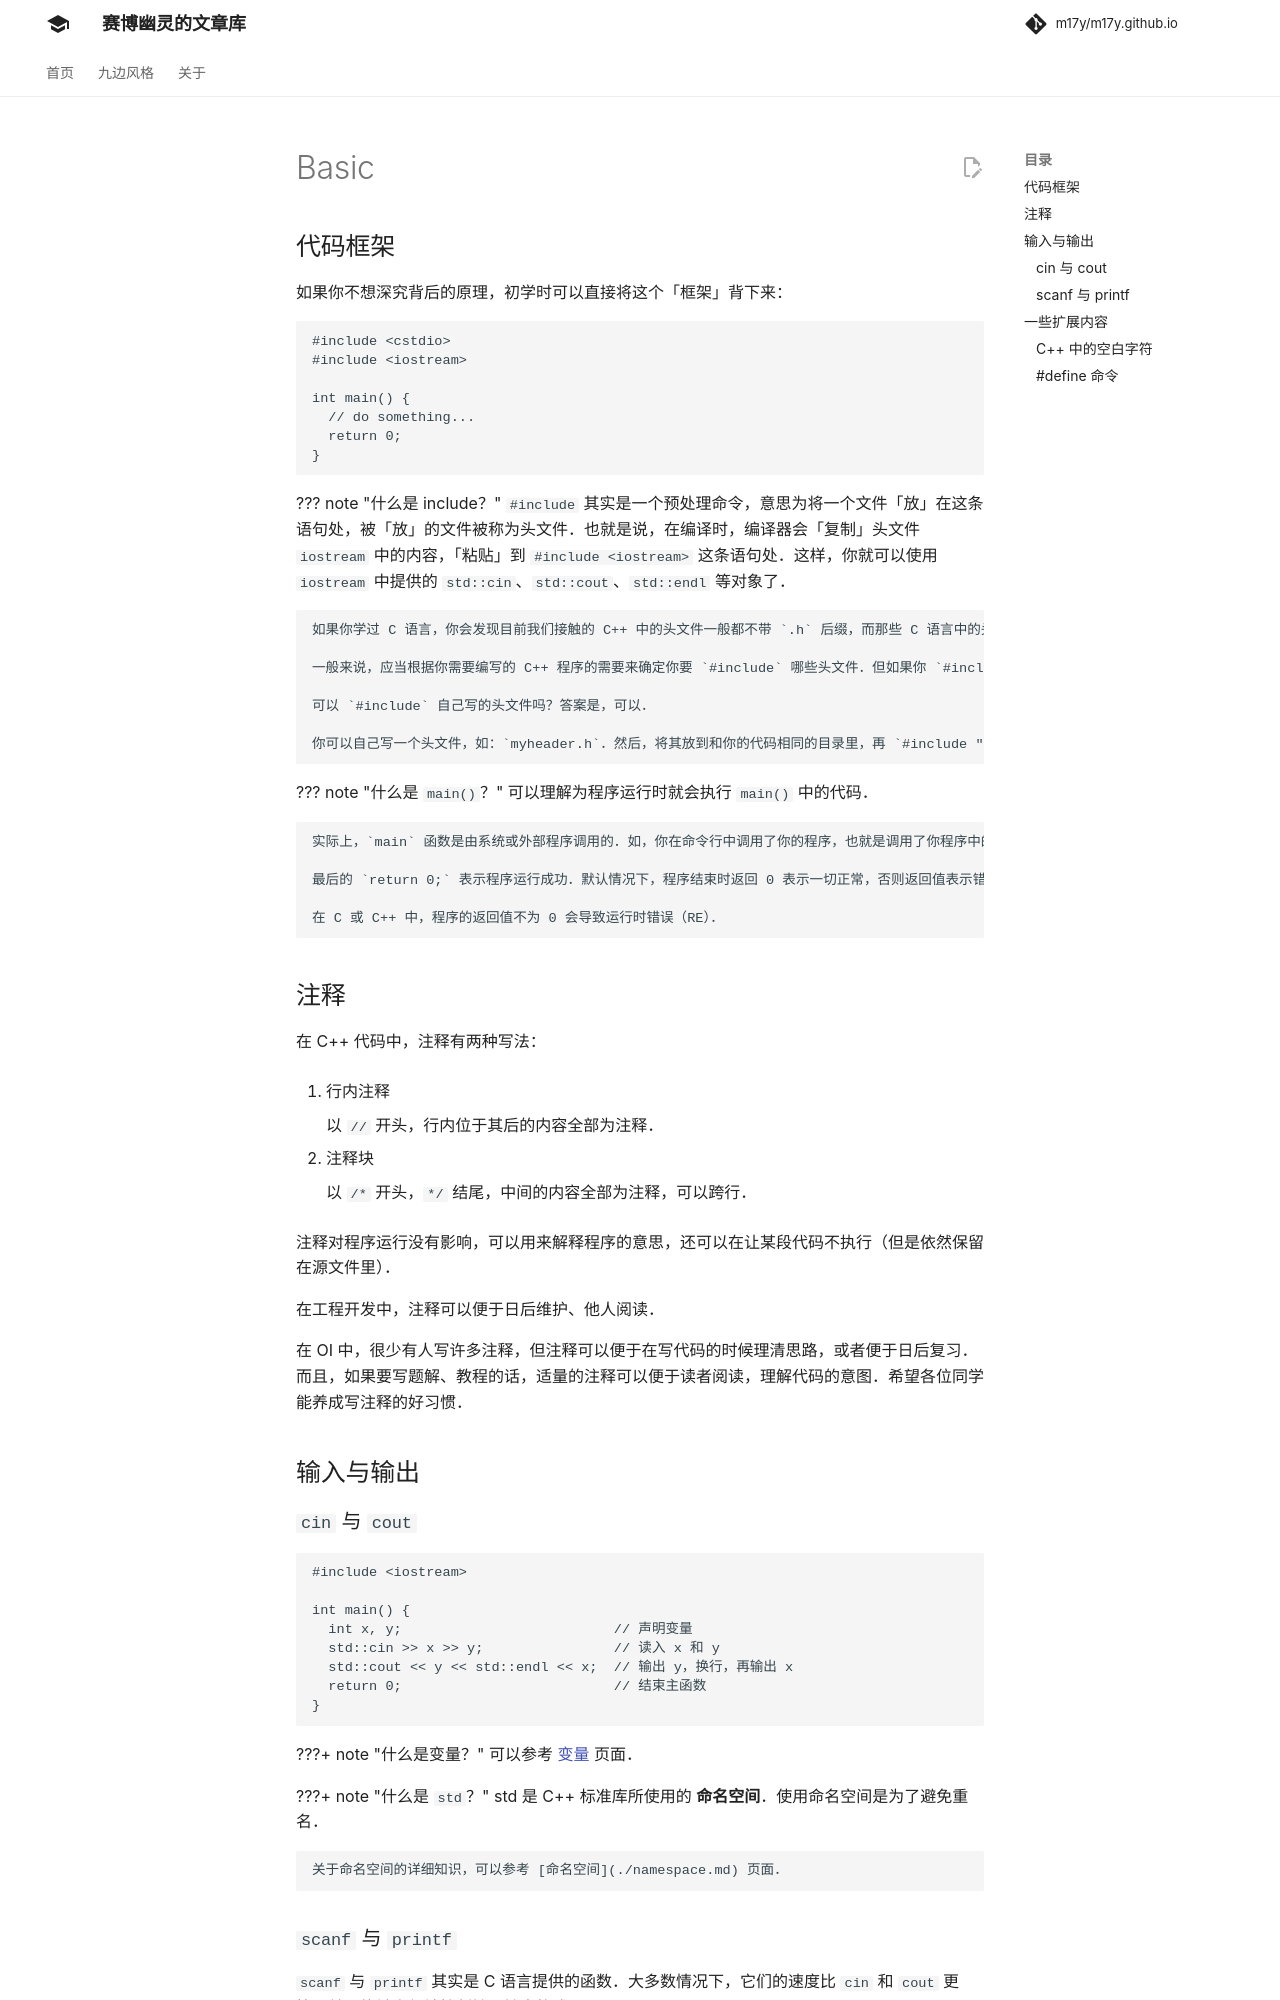

repository: m17y/m17y.github.io · page: lang/basic/index.html · generator: mkdocs

## 代码框架

如果你不想深究背后的原理，初学时可以直接将这个「框架」背下来：

```cpp
#include <cstdio>
#include <iostream>

int main() {
  // do something...
  return 0;
}
```

??? note "什么是 include？"
    `#include` 其实是一个预处理命令，意思为将一个文件「放」在这条语句处，被「放」的文件被称为头文件。也就是说，在编译时，编译器会「复制」头文件 `iostream` 中的内容，「粘贴」到 `#include <iostream>` 这条语句处。这样，你就可以使用 `iostream` 中提供的 `std::cin`、`std::cout`、`std::endl` 等对象了。
    
    如果你学过 C 语言，你会发现目前我们接触的 C++ 中的头文件一般都不带 `.h` 后缀，而那些 C 语言中的头文件 `xx.h` 都变成了 `cxx`，如 `stdio.h` 变成了 `cstdio`。因为 C++ 为了和 C 保持兼容，都直接使用了 C 语言中的头文件，为了区分 C++ 的头文件和 C 的头文件，使用了 `c` 前缀。
    
    一般来说，应当根据你需要编写的 C++ 程序的需要来确定你要 `#include` 哪些头文件。但如果你 `#include` 了多余的头文件，只会增加编译时间，几乎不会对运行时间造成影响。目前我们只接触到了 `iostream` 和 `cstdio` 两个头文件，如果你只需要 `scanf` 和 `printf`，就可以不用 `#include <iostream>`。
    
    可以 `#include` 自己写的头文件吗？答案是，可以。
    
    你可以自己写一个头文件，如：`myheader.h`。然后，将其放到和你的代码相同的目录里，再 `#include "myheader.h"` 即可。需要注意的是，自定义的头文件需要使用引号而非尖括号。当然，你也可以使用编译命令 `-I <header_file_path>` 来告诉编译器在哪找头文件，就不需要将头文件放到和代码相同的目录里了。

??? note " 什么是 `main()`？"
    可以理解为程序运行时就会执行 `main()` 中的代码。
    
    实际上，`main` 函数是由系统或外部程序调用的。如，你在命令行中调用了你的程序，也就是调用了你程序中的 `main` 函数（在此之前先完成了全局 [变量](./var.md) 的构造）。
    
    最后的 `return 0;` 表示程序运行成功。默认情况下，程序结束时返回 0 表示一切正常，否则返回值表示错误代码（在 Windows 下这个错误代码的十六进制可以通过 [Windows Error Codes 网站](https://docs.microsoft.com/en-us/openspecs/windows_protocols/ms-erref/) 进行查询）。这个值返回给谁呢？其实就是调用你写的程序的系统或外部程序，它会在你的程序结束时接收到这个返回值。如果不写 `return` 语句的话，程序正常结束默认返回值也是 0。
    
    在 C 或 C++ 中，程序的返回值不为 0 会导致运行时错误（RE）。

## 注释

在 C++ 代码中，注释有两种写法：

1.  行内注释

    以 `//` 开头，行内位于其后的内容全部为注释。

2.  注释块

    以 `/*` 开头，`*/` 结尾，中间的内容全部为注释，可以跨行。

注释对程序运行没有影响，可以用来解释程序的意思，还可以在让某段代码不执行（但是依然保留在源文件里）。

在工程开发中，注释可以便于日后维护、他人阅读。

在 OI 中，很少有人写许多注释，但注释可以便于在写代码的时候理清思路，或者便于日后复习。而且，如果要写题解、教程的话，适量的注释可以便于读者阅读，理解代码的意图。希望各位同学能养成写注释的好习惯。

## 输入与输出

### `cin` 与 `cout`

```cpp
#include <iostream>

int main() {
  int x, y;                          // 声明变量
  std::cin >> x >> y;                // 读入 x 和 y
  std::cout << y << std::endl << x;  // 输出 y，换行，再输出 x
  return 0;                          // 结束主函数
}
```

???+ note "什么是变量？"
    可以参考 [变量](./var.md) 页面。

???+ note " 什么是 `std`？"
    std 是 C++ 标准库所使用的 **命名空间**。使用命名空间是为了避免重名。
    
    关于命名空间的详细知识，可以参考 [命名空间](./namespace.md) 页面。
